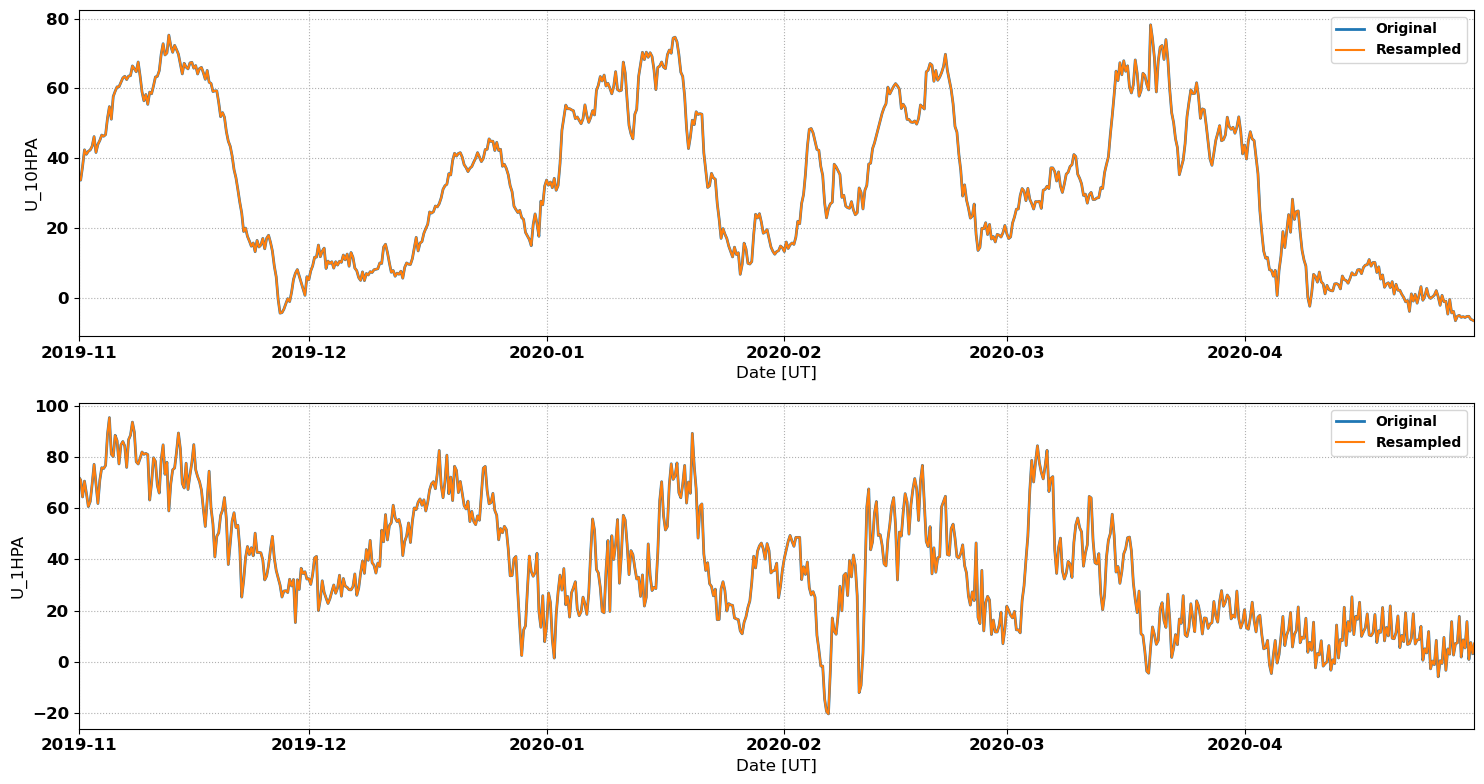

Data behind this chart, as committed beside it:
# MERRA2 Outputs for Comparison with Sup…
# MERRA2 Run V. Lynn Harvey
# Data re-processed by Nathaniel Frissel…, nathaniel.frissell@scranton.edu
#
# radar: gbr
# lat: 58.4
# lon: -59.9
# season: 20191101_20200501
#
datetime_ut, U_10HPA, U_1HPA
2019-11-01 00:00:00, 35.16, 72.08
2019-11-01 02:00:00, 34.69, 71.72
2019-11-01 04:00:00, 34.22, 71.35
2019-11-01 06:00:00, 33.74, 70.98
2019-11-01 08:00:00, 35.05, 68.77
2019-11-01 10:00:00, 36.35, 66.56
2019-11-01 12:00:00, 37.65, 64.35
2019-11-01 14:00:00, 39.24, 66.41
2019-11-01 16:00:00, 40.84, 68.46
2019-11-01 18:00:00, 42.43, 70.52
2019-11-01 20:00:00, 42.01, 68.95
2019-11-01 22:00:00, 41.58, 67.37
2019-11-02 00:00:00, 41.15, 65.79
2019-11-02 02:00:00, 41.44, 64.06
2019-11-02 04:00:00, 41.72, 62.32
2019-11-02 06:00:00, 42, 60.59
2019-11-02 08:00:00, 42.14, 61.25
2019-11-02 10:00:00, 42.27, 61.91
2019-11-02 12:00:00, 42.4, 62.57
2019-11-02 14:00:00, 42.75, 64.82
2019-11-02 16:00:00, 43.11, 67.07
2019-11-02 18:00:00, 43.46, 69.32
2019-11-02 20:00:00, 44.38, 71.91
2019-11-02 22:00:00, 45.3, 74.49
2019-11-03 00:00:00, 46.22, 77.07
2019-11-03 02:00:00, 44.7, 74.52
2019-11-03 04:00:00, 43.19, 71.96
2019-11-03 06:00:00, 41.67, 69.4
2019-11-03 08:00:00, 42.44, 66.86
2019-11-03 10:00:00, 43.22, 64.32
2019-11-03 12:00:00, 43.99, 61.78
2019-11-03 14:00:00, 44.37, 64.83
2019-11-03 16:00:00, 44.75, 67.88
2019-11-03 18:00:00, 45.13, 70.92
2019-11-03 20:00:00, 45.64, 72.53
2019-11-03 22:00:00, 46.15, 74.14
2019-11-04 00:00:00, 46.66, 75.74
2019-11-04 02:00:00, 46.55, 75.65
2019-11-04 04:00:00, 46.44, 75.55
2019-11-04 06:00:00, 46.33, 75.45
2019-11-04 08:00:00, 46.48, 75.85
2019-11-04 10:00:00, 46.63, 76.25
2019-11-04 12:00:00, 46.78, 76.66
2019-11-04 14:00:00, 48.34, 80.68
2019-11-04 16:00:00, 49.9, 84.71
2019-11-04 18:00:00, 51.46, 88.74
2019-11-04 20:00:00, 52.57, 90.93
2019-11-04 22:00:00, 53.69, 93.12
2019-11-05 00:00:00, 54.8, 95.3
2019-11-05 02:00:00, 53.6, 90.54
2019-11-05 04:00:00, 52.4, 85.78
... 2,133 more rows
